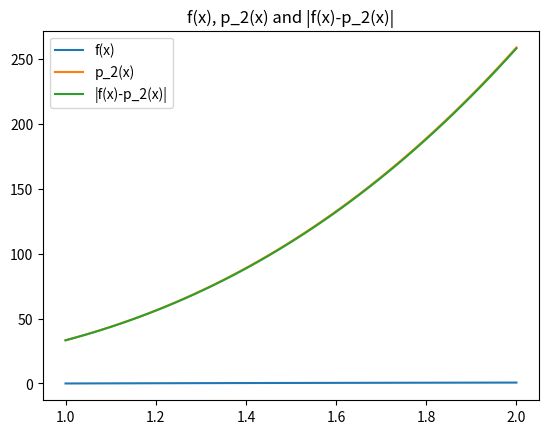

Source code (Python):
#!/usr/bin/env python3
# -*- coding: utf-8 -*-
"""
Numerical Analysis II Homework 1 Problem 2

This code plots the function log(x) as well as
its second degree interpolating polynomial.
"""
import numpy as np
import matplotlib.pyplot as plt
import pylab

def f(x):
    return np.log(x)

def p(x):
    return (-3.33-5*np.log(2)+40*np.log(1.5)+41.67*np.log(1.6))*x**3 \
              +(17-20.5*np.log(2)-184*np.log(1.5)+187.5*np.log(1.6))*x**2 \
                +(-28.67+27.5*np.log(2)+272*np.log(1.5)-270.833*np.log(1.6))*x \
                  +(16-12*np.log(2)-128*np.log(1.5)+125*np.log(1.6))

oo = np.linspace(1,2)

plt.figure()
plt.title('f(x), p_2(x) and |f(x)-p_2(x)|')
y = f(oo)
pylab.plot(oo,y, label = 'f(x)')
plt.legend()
z = p(oo)
pylab.plot(oo,z, label='p_2(x)')
plt.legend()
z_2 = np.abs(f(oo)-p(oo))
pylab.plot(oo,z_2, label = '|f(x)-p_2(x)|')
plt.legend()